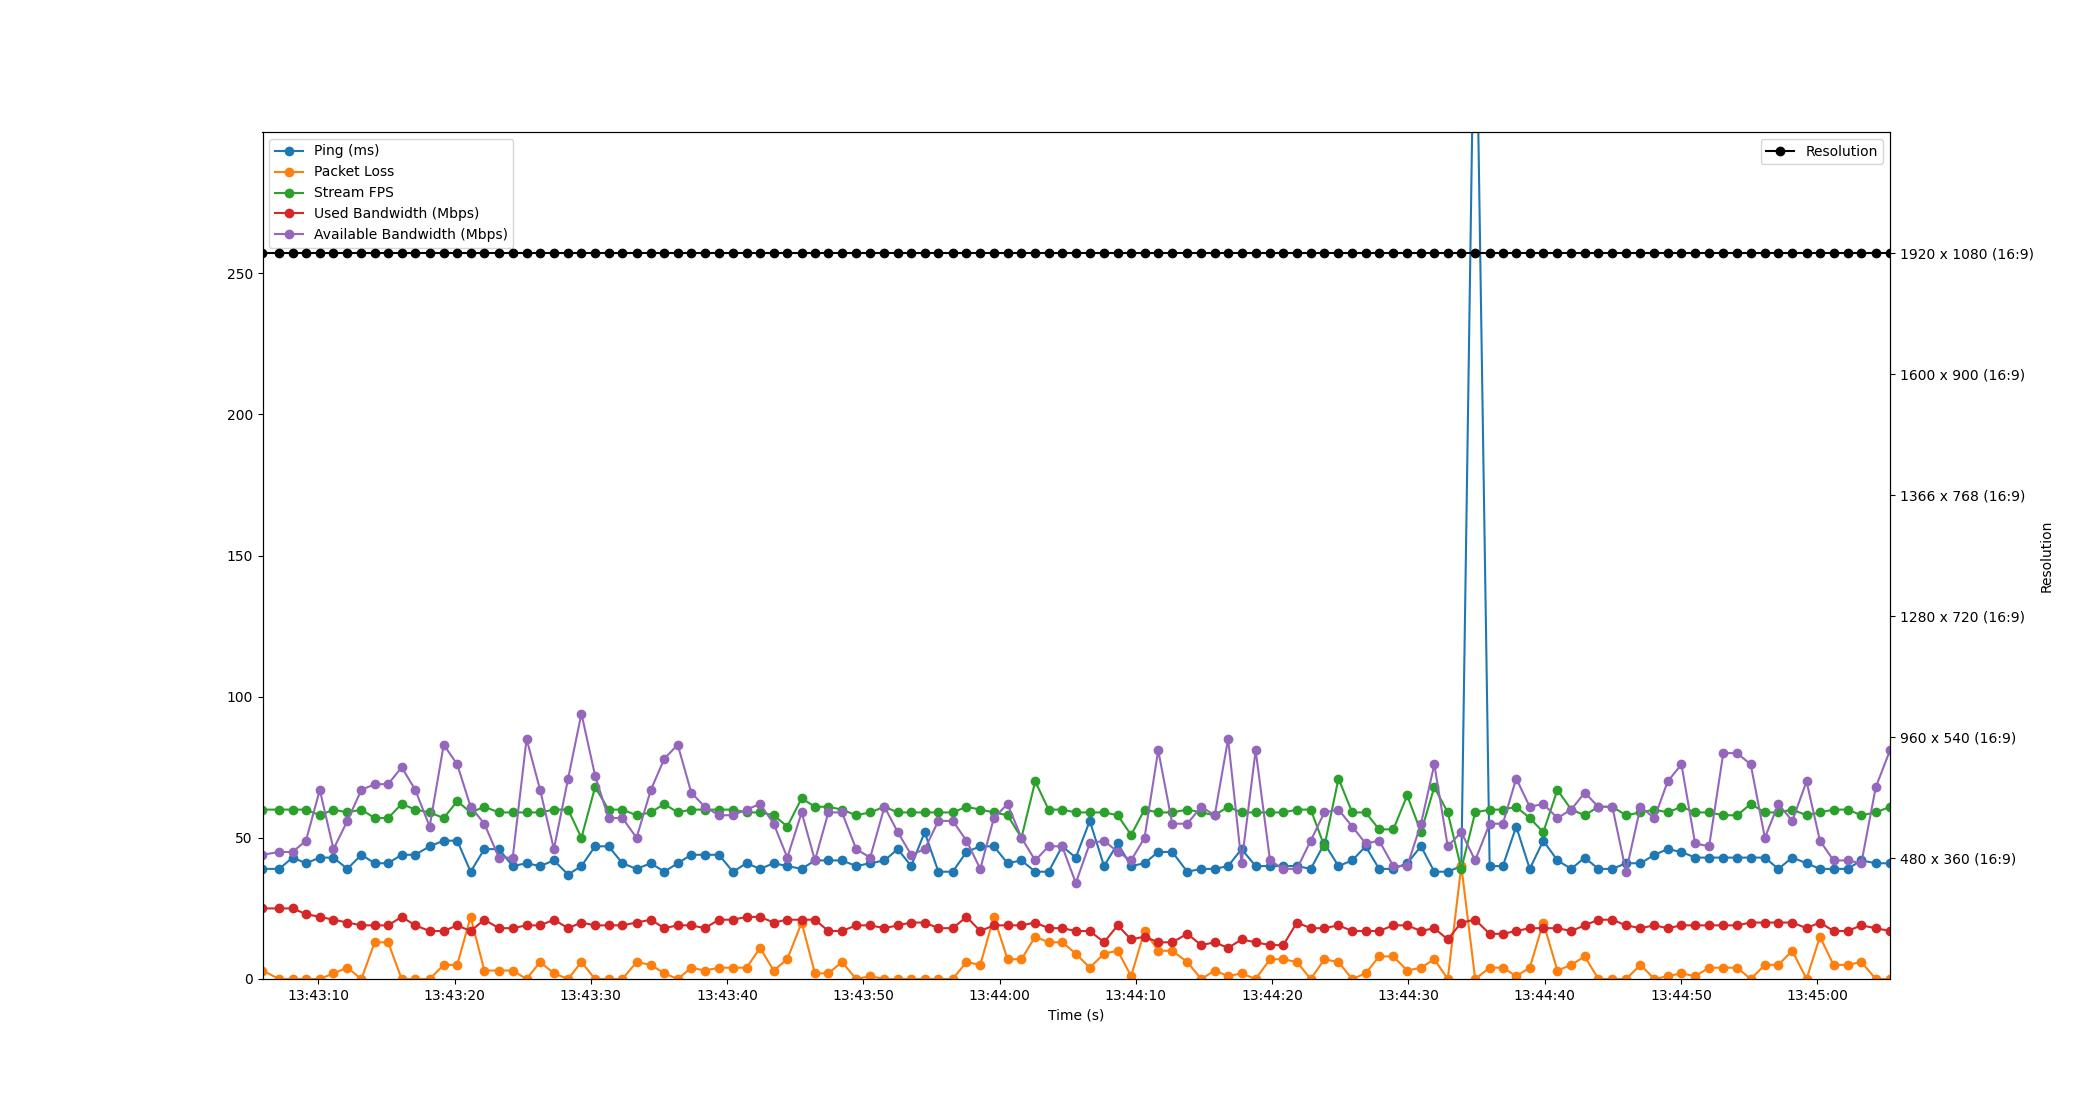

Values plotted in this chart, from the file beside it:
Time, Timestamp, Ping, Packet Loss, Stream FPS, Used Bandwidth, Resolution, Available Bandwidth
1.430511474609375e-06, 2023-07-18 13:43:05.909233, 39, 3, 60, 25, 1920 x 1080 (16:9), 44
1.221, 2023-07-18 13:43:07.130229, 39, 0, 60, 25, 1920 x 1080 (16:9), 45
2.208, 2023-07-18 13:43:08.117533, 43, 0, 60, 25, 1920 x 1080 (16:9), 45
3.191, 2023-07-18 13:43:09.100225, 41, 0, 60, 23, 1920 x 1080 (16:9), 49
4.205, 2023-07-18 13:43:10.114405, 43, 0, 58, 22, 1920 x 1080 (16:9), 67
5.207, 2023-07-18 13:43:11.116188, 43, 2, 60, 21, 1920 x 1080 (16:9), 46
6.225, 2023-07-18 13:43:12.134535, 39, 4, 59, 20, 1920 x 1080 (16:9), 56
7.255, 2023-07-18 13:43:13.164186, 44, 0, 60, 19, 1920 x 1080 (16:9), 67
8.235, 2023-07-18 13:43:14.144206, 41, 13, 57, 19, 1920 x 1080 (16:9), 69
9.218, 2023-07-18 13:43:15.127149, 41, 13, 57, 19, 1920 x 1080 (16:9), 69
10.21, 2023-07-18 13:43:16.121544, 44, 0, 62, 22, 1920 x 1080 (16:9), 75
11.21, 2023-07-18 13:43:17.117883, 44, 0, 60, 19, 1920 x 1080 (16:9), 67
12.27, 2023-07-18 13:43:18.175000, 47, 0, 59, 17, 1920 x 1080 (16:9), 54
13.3, 2023-07-18 13:43:19.207838, 49, 5, 57, 17, 1920 x 1080 (16:9), 83
14.29, 2023-07-18 13:43:20.198394, 49, 5, 63, 19, 1920 x 1080 (16:9), 76
15.27, 2023-07-18 13:43:21.180201, 38, 22, 59, 17, 1920 x 1080 (16:9), 61
16.28, 2023-07-18 13:43:22.188184, 46, 3, 61, 21, 1920 x 1080 (16:9), 55
17.35, 2023-07-18 13:43:23.256225, 46, 3, 59, 18, 1920 x 1080 (16:9), 43
18.36, 2023-07-18 13:43:24.270514, 40, 3, 59, 18, 1920 x 1080 (16:9), 43
19.38, 2023-07-18 13:43:25.288230, 41, 0, 59, 19, 1920 x 1080 (16:9), 85
20.37, 2023-07-18 13:43:26.280183, 40, 6, 59, 19, 1920 x 1080 (16:9), 67
21.38, 2023-07-18 13:43:27.292185, 42, 2, 60, 21, 1920 x 1080 (16:9), 46
22.43, 2023-07-18 13:43:28.334837, 37, 0, 60, 18, 1920 x 1080 (16:9), 71
23.4, 2023-07-18 13:43:29.310981, 40, 6, 50, 20, 1920 x 1080 (16:9), 94
24.41, 2023-07-18 13:43:30.316184, 47, 0, 68, 19, 1920 x 1080 (16:9), 72
25.39, 2023-07-18 13:43:31.301965, 47, 0, 60, 19, 1920 x 1080 (16:9), 57
26.41, 2023-07-18 13:43:32.324186, 41, 0, 60, 19, 1920 x 1080 (16:9), 57
27.45, 2023-07-18 13:43:33.355974, 39, 6, 58, 20, 1920 x 1080 (16:9), 50
28.5, 2023-07-18 13:43:34.406906, 41, 5, 59, 21, 1920 x 1080 (16:9), 67
29.48, 2023-07-18 13:43:35.392177, 38, 2, 62, 18, 1920 x 1080 (16:9), 78
30.47, 2023-07-18 13:43:36.377389, 41, 0, 59, 19, 1920 x 1080 (16:9), 83
31.46, 2023-07-18 13:43:37.373664, 44, 4, 60, 19, 1920 x 1080 (16:9), 66
32.46, 2023-07-18 13:43:38.364431, 44, 3, 60, 18, 1920 x 1080 (16:9), 61
33.49, 2023-07-18 13:43:39.399401, 44, 4, 60, 21, 1920 x 1080 (16:9), 58
34.52, 2023-07-18 13:43:40.430947, 38, 4, 60, 21, 1920 x 1080 (16:9), 58
35.52, 2023-07-18 13:43:41.432211, 41, 4, 59, 22, 1920 x 1080 (16:9), 60
36.51, 2023-07-18 13:43:42.422064, 39, 11, 59, 22, 1920 x 1080 (16:9), 62
37.51, 2023-07-18 13:43:43.417883, 41, 3, 58, 20, 1920 x 1080 (16:9), 55
38.51, 2023-07-18 13:43:44.418673, 40, 7, 54, 21, 1920 x 1080 (16:9), 43
39.56, 2023-07-18 13:43:45.473122, 39, 20, 64, 21, 1920 x 1080 (16:9), 59
40.54, 2023-07-18 13:43:46.447298, 42, 2, 61, 21, 1920 x 1080 (16:9), 42
41.52, 2023-07-18 13:43:47.431664, 42, 2, 61, 17, 1920 x 1080 (16:9), 59
42.52, 2023-07-18 13:43:48.430691, 42, 6, 60, 17, 1920 x 1080 (16:9), 59
43.57, 2023-07-18 13:43:49.475437, 40, 0, 58, 19, 1920 x 1080 (16:9), 46
44.59, 2023-07-18 13:43:50.500298, 41, 1, 59, 19, 1920 x 1080 (16:9), 43
45.64, 2023-07-18 13:43:51.549802, 42, 0, 61, 18, 1920 x 1080 (16:9), 61
46.62, 2023-07-18 13:43:52.525046, 46, 0, 59, 19, 1920 x 1080 (16:9), 52
47.6, 2023-07-18 13:43:53.508177, 40, 0, 59, 20, 1920 x 1080 (16:9), 44
48.59, 2023-07-18 13:43:54.499239, 52, 0, 59, 20, 1920 x 1080 (16:9), 46
49.6, 2023-07-18 13:43:55.505970, 38, 0, 59, 18, 1920 x 1080 (16:9), 56
50.65, 2023-07-18 13:43:56.558746, 38, 0, 59, 18, 1920 x 1080 (16:9), 56
51.66, 2023-07-18 13:43:57.567000, 45, 6, 61, 22, 1920 x 1080 (16:9), 49
52.67, 2023-07-18 13:43:58.578519, 47, 5, 60, 17, 1920 x 1080 (16:9), 39
53.67, 2023-07-18 13:43:59.576606, 47, 22, 59, 19, 1920 x 1080 (16:9), 57
54.67, 2023-07-18 13:44:00.580215, 41, 7, 58, 19, 1920 x 1080 (16:9), 62
55.69, 2023-07-18 13:44:01.601188, 42, 7, 50, 19, 1920 x 1080 (16:9), 50
56.7, 2023-07-18 13:44:02.610388, 38, 15, 70, 20, 1920 x 1080 (16:9), 42
57.68, 2023-07-18 13:44:03.592045, 38, 13, 60, 18, 1920 x 1080 (16:9), 47
58.68, 2023-07-18 13:44:04.588320, 47, 13, 60, 18, 1920 x 1080 (16:9), 47
59.68, 2023-07-18 13:44:05.588042, 43, 9, 59, 17, 1920 x 1080 (16:9), 34
... 59 more rows
